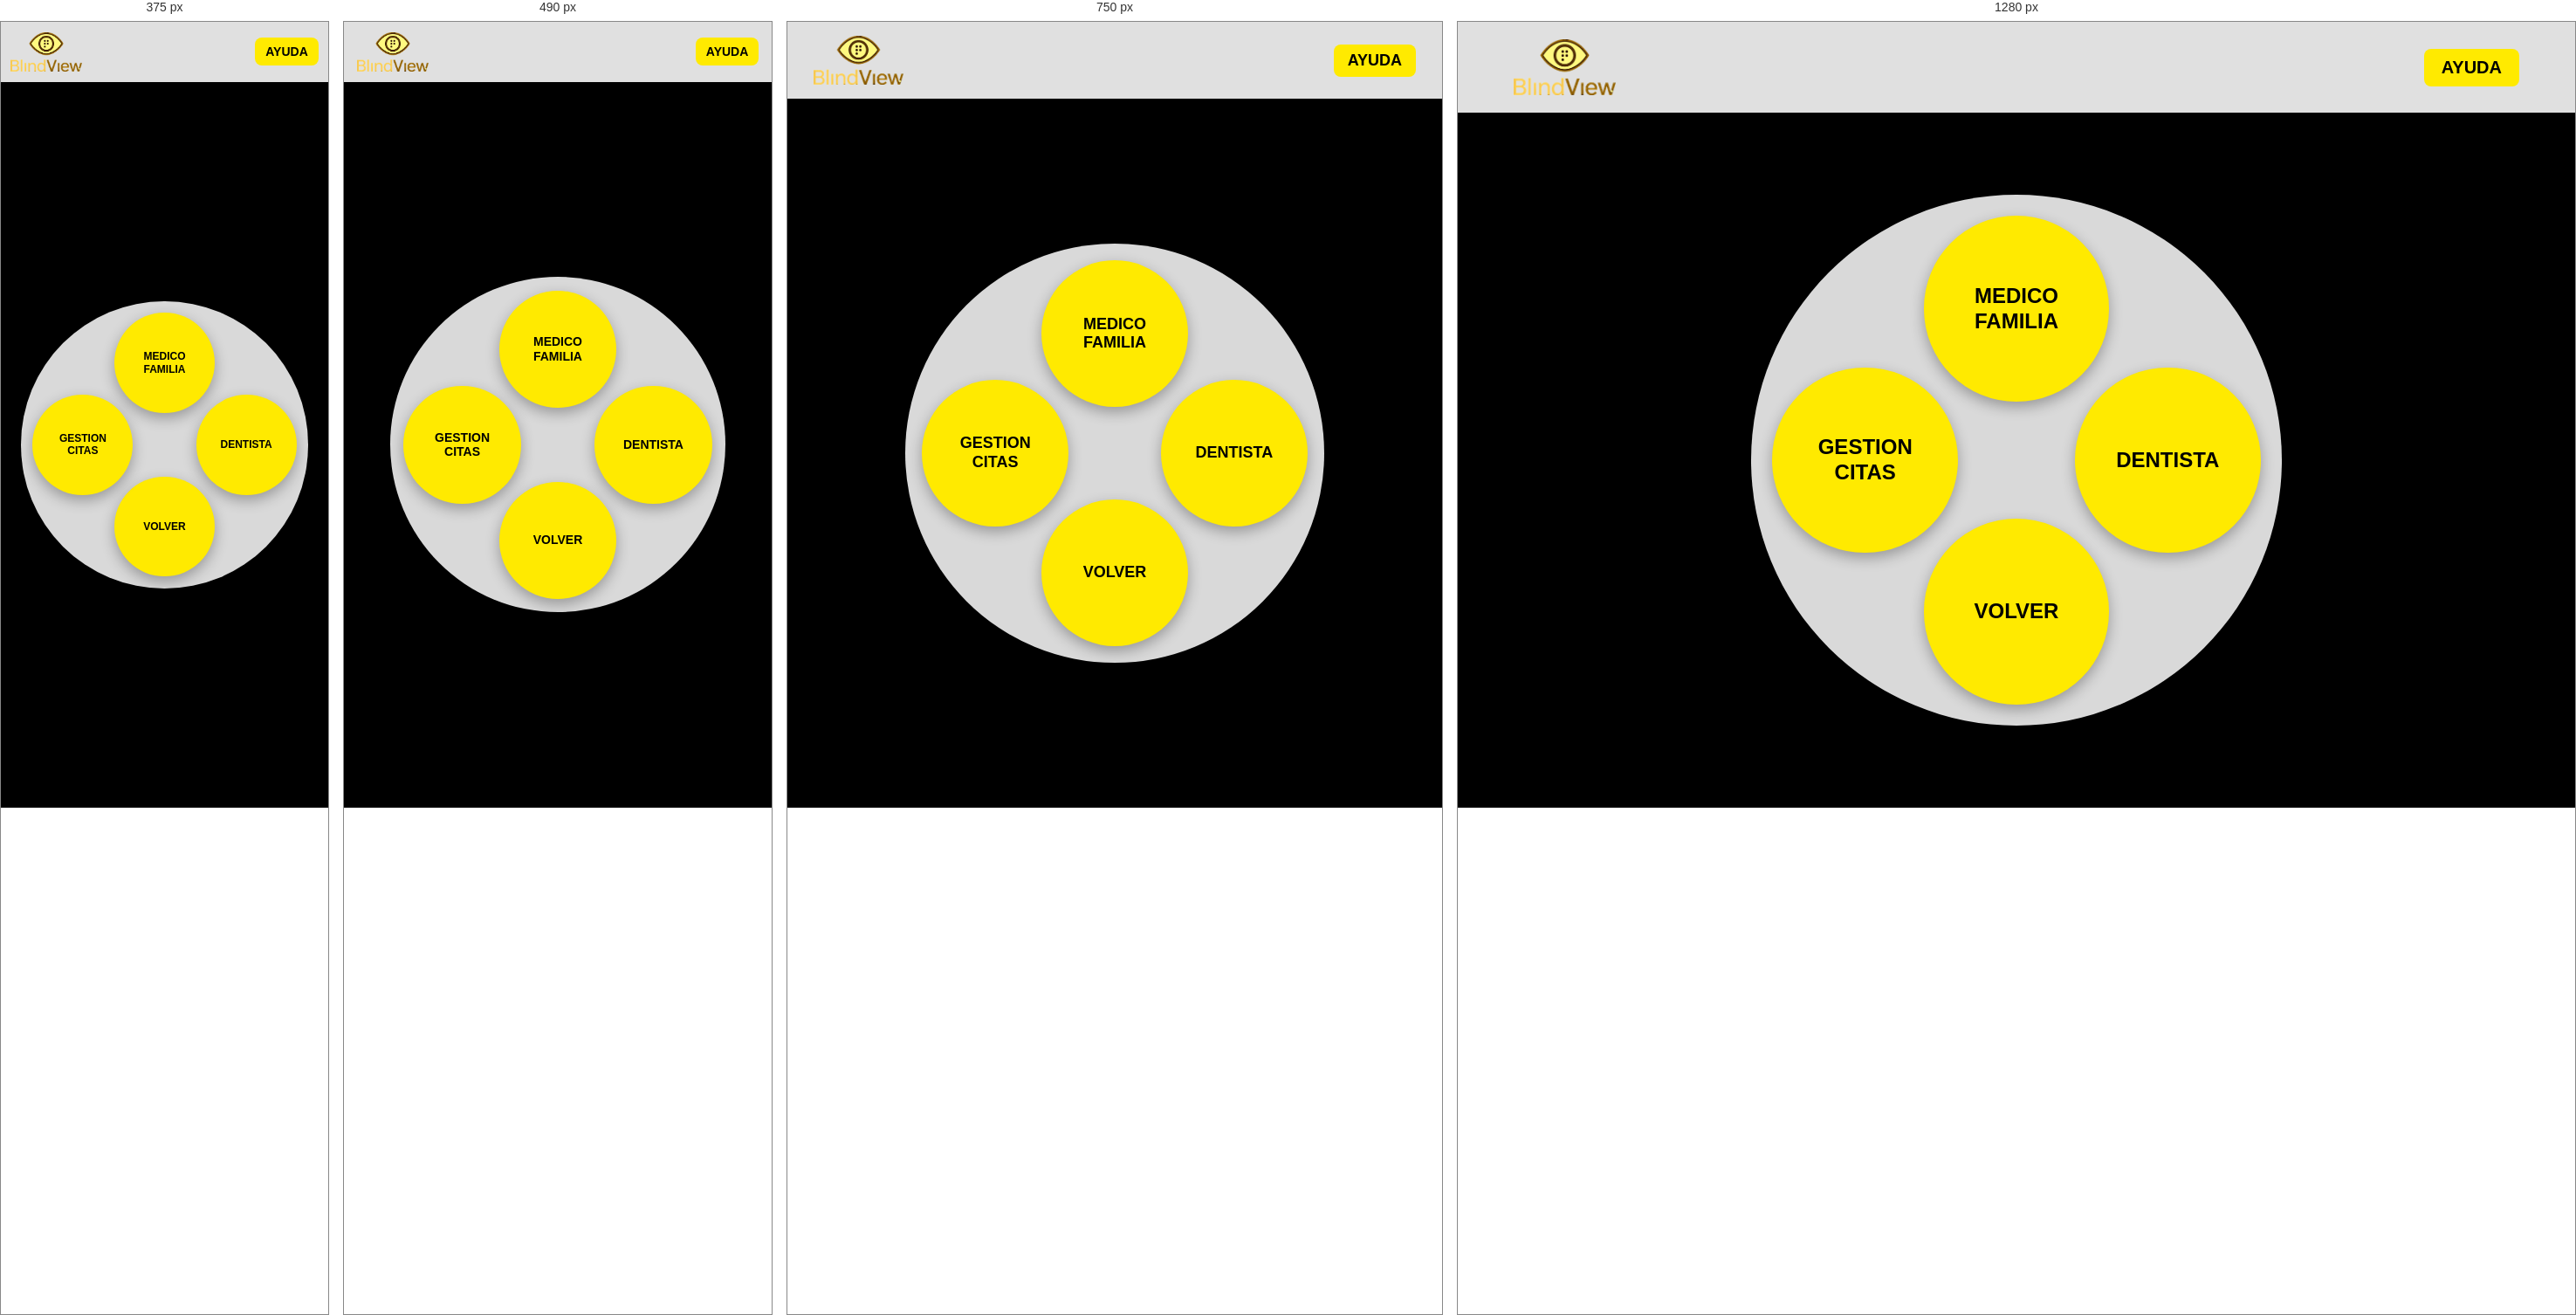
Rendered at 375 px, 490 px, 750 px and 1280 px, left to right.

<!-- file: gestion.html -->
<!DOCTYPE html>
<html lang="es">
<head>
    <meta charset="UTF-8">
    <meta name="viewport" content="width=device-width, initial-scale=1.0">
    <title>Opciones de Cita</title>
    
    <link rel="stylesheet" href="../Menu_principal/style_menu.css">
</head>
<body>

    <header class="header">
        <a href="../Menu_principal/menu.html" class="logo-link">
        <img src="../image.png" alt="BlindView Logo" class="logo-img">
    </a >
        <button class="btn-ayuda" id="btnAyuda">AYUDA</button>
    </header>

    <main class="main-content">
        <div class="circle-menu">
            
            <button class="menu-item item-top" id="btnMedico">
                MEDICO<br>FAMILIA
            </button>
            
            <button class="menu-item item-right" id="btnDentista">
                DENTISTA
            </button>
            
            <button class="menu-item item-bottom" id="btnVolver">
                VOLVER
            </button>
            
            <button class="menu-item item-left" id="btnGestion">
                GESTION<br>CITAS
            </button>

        </div>
    </main>

    <script src="script_gestion.js"></script>
</body>
</html>

/* @media block from style_menu.css */
@media (max-width: 900px) {
    .header {
        padding: 1rem 4%;
    }
    .logo-img {
        height: 3.5rem;
    }
    .btn-ayuda {
        font-size: 1.125rem;
        padding: 0.5rem 1rem;
    }
    .circle-menu {
        max-width: 30rem; /* Escala intermedia para tableta */
    }
    .menu-item {
        font-size: 1.125rem; /* ~18px */
    }
}

/* @media block from style_menu.css */
@media (max-width: 600px) {
    .header {
        padding: 0.75rem 3%;
    }
    .logo-img {
        height: 2.8rem;
    }
    .btn-ayuda {
        font-size: 0.875rem;
        padding: 0.5rem 0.75rem;
    }
    
    .circle-menu {
        width: 95%; /* Aprovecha casi toda la pantalla */
        max-width: 24rem;
    }
    
    .menu-item {
        font-size: 0.875rem; /* ~14px: Letra justa para móviles */
        padding: 0.3rem; 
    }
}

/* @media block from style_menu.css */
@media (max-width: 380px) {
    .circle-menu {
        width: 98%; /* Apuramos el límite */
    }
    .menu-item {
        font-size: 0.75rem; /* ~12px */
    }
}